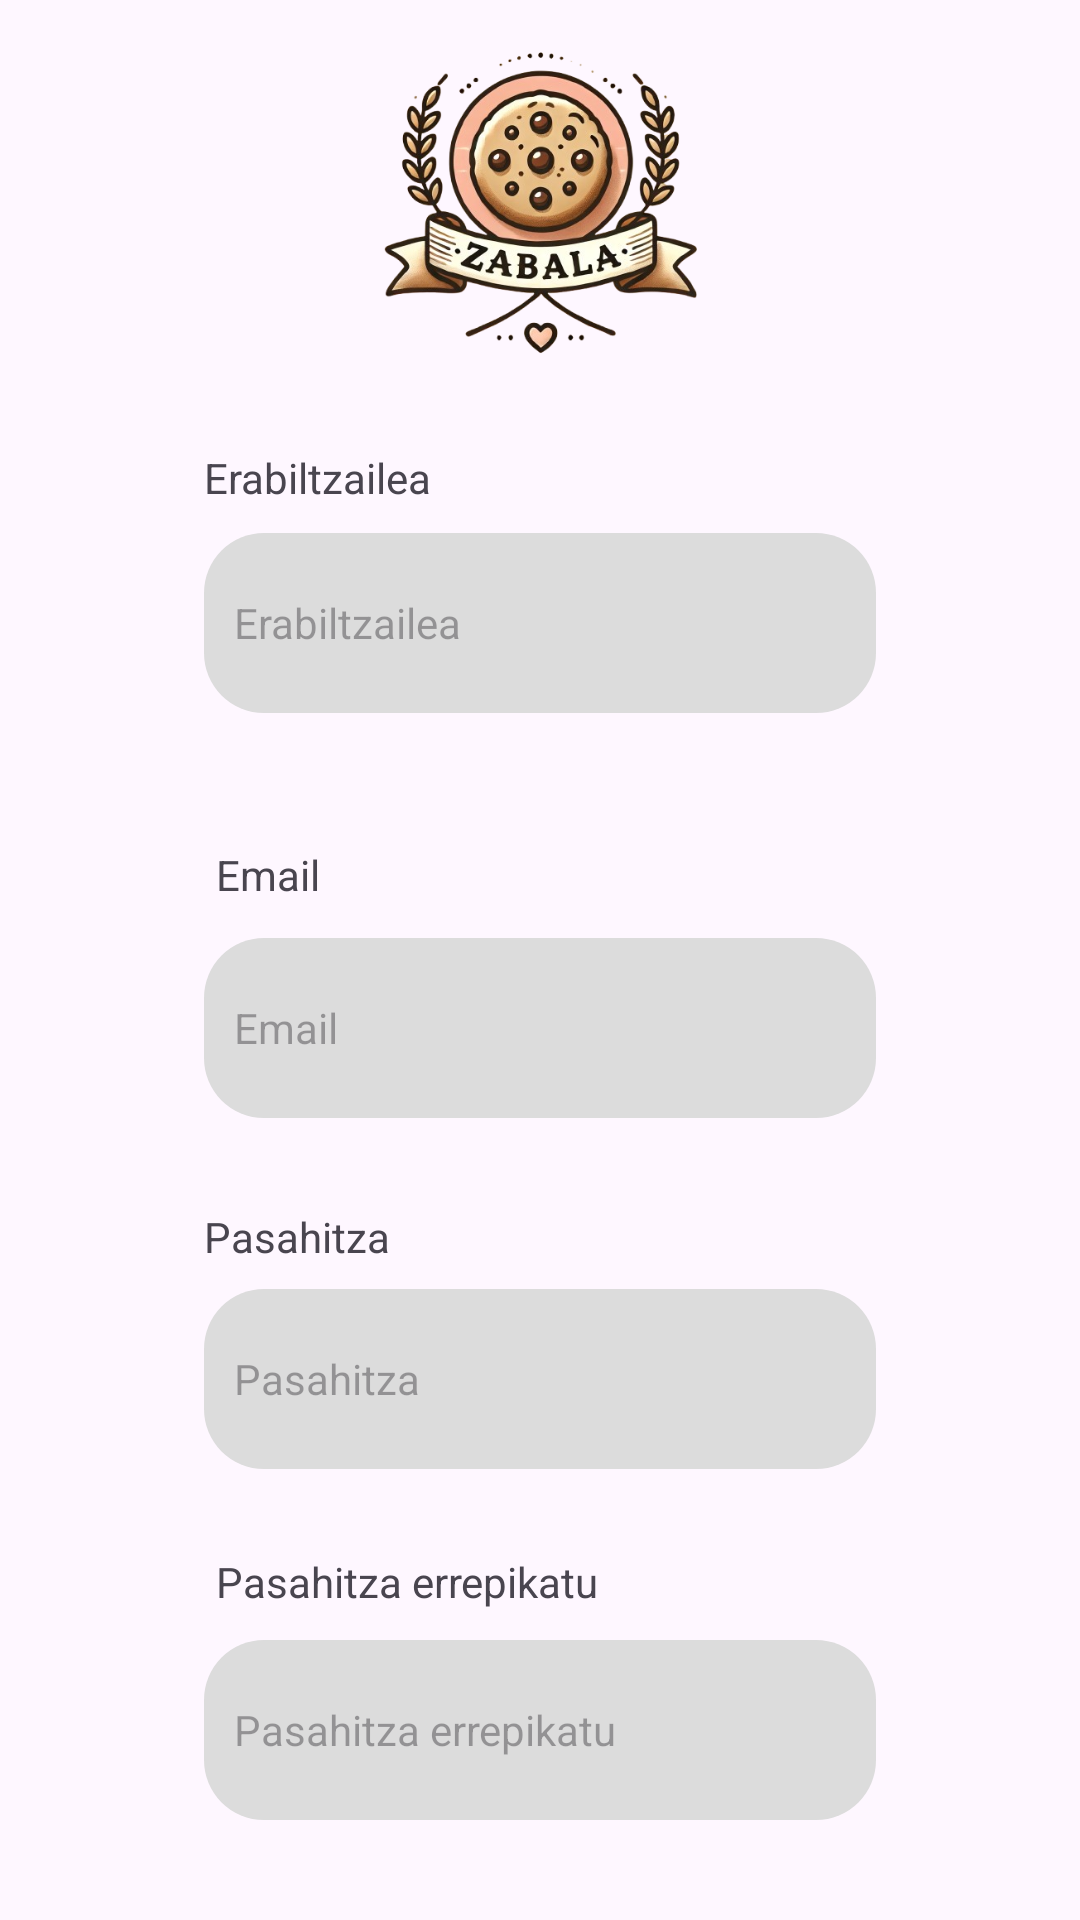

Here is an Android app screen rendered from its layout file. Give the layout XML and the strings, colors and styles it references.
<!-- AndroidManifest.xml: application theme Theme.Erronka03 -->
<!-- res/layout/activity_erregistratu.xml -->
<?xml version="1.0" encoding="utf-8"?>
<androidx.constraintlayout.widget.ConstraintLayout xmlns:android="http://schemas.android.com/apk/res/android"
    xmlns:app="http://schemas.android.com/apk/res-auto"
    xmlns:tools="http://schemas.android.com/tools"
    android:id="@+id/main"
    android:layout_width="match_parent"
    android:layout_height="match_parent"
    tools:context=".ErregistratuActivity">

    <Button
        android:id="@+id/button"
        android:layout_width="244dp"
        android:layout_height="60dp"
        android:layout_marginBottom="40dp"
        android:backgroundTint="#000000"
        android:onClick="Erregistratu"
        android:text="Erregistratu"
        android:textColor="#FFFFFF"
        app:cornerRadius="24dp"
        app:layout_constraintBottom_toBottomOf="parent"
        app:layout_constraintEnd_toEndOf="parent"
        app:layout_constraintHorizontal_bias="0.497"
        app:layout_constraintStart_toStartOf="parent"
        app:layout_constraintTop_toBottomOf="@+id/textView2" />

    <TextView
        android:id="@+id/textView5"
        android:layout_width="wrap_content"
        android:layout_height="wrap_content"
        android:text="Pasahitza"
        app:layout_constraintBottom_toTopOf="@+id/etPasahitza"
        app:layout_constraintStart_toStartOf="@+id/etPasahitza"
        app:layout_constraintTop_toBottomOf="@+id/etEmaila" />

    <EditText
        android:id="@+id/etPasahitza"
        android:layout_width="0dp"
        android:layout_height="60dp"
        android:layout_marginStart="68dp"
        android:layout_marginTop="8dp"
        android:layout_marginEnd="68dp"
        android:layout_marginBottom="28dp"
        android:background="@drawable/edit_text_login"
        android:ems="10"
        android:hint="Pasahitza"
        android:inputType="text|textPassword"
        android:minHeight="48dp"
        android:textSize="14sp"
        app:layout_constraintBottom_toTopOf="@+id/textView6"
        app:layout_constraintEnd_toEndOf="parent"
        app:layout_constraintHorizontal_bias="0.0"
        app:layout_constraintStart_toStartOf="parent"
        app:layout_constraintTop_toBottomOf="@+id/textView5"
        tools:ignore="TouchTargetSizeCheck" />

    <TextView
        android:id="@+id/textView6"
        android:layout_width="wrap_content"
        android:layout_height="wrap_content"
        android:layout_marginStart="4dp"
        android:layout_marginBottom="10dp"
        android:text="Pasahitza errepikatu"
        app:layout_constraintBottom_toTopOf="@+id/etPasahitza2"
        app:layout_constraintStart_toStartOf="@+id/etPasahitza2"
        app:layout_constraintTop_toBottomOf="@+id/etPasahitza" />

    <EditText
        android:id="@+id/etPasahitza2"
        android:layout_width="0dp"
        android:layout_height="60dp"
        android:layout_marginStart="68dp"
        android:layout_marginEnd="68dp"
        android:layout_marginBottom="51dp"
        android:background="@drawable/edit_text_login"
        android:ems="10"
        android:hint="Pasahitza errepikatu"
        android:inputType="text|textPassword"
        android:minHeight="48dp"
        android:textSize="14sp"
        app:layout_constraintBottom_toTopOf="@+id/button"
        app:layout_constraintEnd_toEndOf="parent"
        app:layout_constraintHorizontal_bias="0.0"
        app:layout_constraintStart_toStartOf="parent"
        app:layout_constraintTop_toBottomOf="@+id/textView6"
        tools:ignore="TouchTargetSizeCheck" />

    <ImageView
        android:id="@+id/imageView2"
        android:layout_width="219dp"
        android:layout_height="138dp"
        android:layout_marginTop="16dp"
        android:layout_marginBottom="10dp"
        app:layout_constraintBottom_toTopOf="@+id/txtv1"
        app:layout_constraintEnd_toEndOf="parent"
        app:layout_constraintStart_toStartOf="parent"
        app:layout_constraintTop_toTopOf="parent"
        app:srcCompat="@drawable/zabalasinfondo" />

    <EditText
        android:id="@+id/etErabiltzailea"
        android:layout_width="0dp"
        android:layout_height="60dp"
        android:layout_marginStart="68dp"
        android:layout_marginEnd="68dp"
        android:layout_marginBottom="51dp"
        android:background="@drawable/edit_text_login"
        android:ems="10"
        android:hint="Erabiltzailea"
        android:inputType="text"
        android:minHeight="48dp"
        android:textSize="14sp"
        app:layout_constraintBottom_toTopOf="@+id/etEmaila"
        app:layout_constraintEnd_toEndOf="parent"
        app:layout_constraintStart_toStartOf="parent"
        app:layout_constraintTop_toBottomOf="@+id/txtv1"
        tools:ignore="TouchTargetSizeCheck" />

    <EditText
        android:id="@+id/etEmaila"
        android:layout_width="0dp"
        android:layout_height="60dp"
        android:layout_marginStart="68dp"
        android:layout_marginTop="24dp"
        android:layout_marginEnd="68dp"
        android:layout_marginBottom="30dp"
        android:background="@drawable/edit_text_login"
        android:ems="10"
        android:hint="Email"
        android:inputType="text"
        android:minHeight="48dp"
        android:textSize="14sp"
        app:layout_constraintBottom_toTopOf="@+id/textView5"
        app:layout_constraintEnd_toEndOf="parent"
        app:layout_constraintHorizontal_bias="0.0"
        app:layout_constraintStart_toStartOf="parent"
        app:layout_constraintTop_toBottomOf="@+id/etErabiltzailea"
        tools:ignore="TouchTargetSizeCheck" />

    <TextView
        android:id="@+id/txtv1"
        android:layout_width="wrap_content"
        android:layout_height="wrap_content"
        android:layout_marginBottom="9dp"
        android:text="Erabiltzailea"
        app:layout_constraintBottom_toTopOf="@+id/etErabiltzailea"
        app:layout_constraintStart_toStartOf="@+id/etErabiltzailea"
        app:layout_constraintTop_toBottomOf="@+id/imageView2" />

    <TextView
        android:id="@+id/textView2"
        android:layout_width="wrap_content"
        android:layout_height="wrap_content"
        android:layout_marginStart="4dp"
        android:layout_marginTop="282dp"
        android:layout_marginBottom="342dp"
        android:text="Email"
        app:layout_constraintBottom_toTopOf="@+id/button"
        app:layout_constraintStart_toStartOf="@+id/etEmaila"
        app:layout_constraintTop_toTopOf="parent" />

</androidx.constraintlayout.widget.ConstraintLayout>
<!-- resources referenced by this layout -->
<resources>
  <!-- drawable edit_text_login (drawable) -->
  <shape
      xmlns:android="http://schemas.android.com/apk/res/android"
      android:shape="rectangle">
      <solid
          android:color="#DCDCDC"/>
  
      <corners
          android:bottomRightRadius="20dp"
          android:bottomLeftRadius="20dp"
          android:topLeftRadius="20dp"
          android:topRightRadius="20dp"/>
  
  
      <padding
          android:left="10dp"
          android:right="10dp"
          android:top="5dp"
          android:bottom="5dp"/>
  </shape>
  <!-- drawable zabalasinfondo: png bitmap (drawable, 215504 bytes) -->
  <style name="Theme.Erronka03" parent="Base.Theme.Erronka03" />
  <style name="Base.Theme.Erronka03" parent="Theme.Material3.DayNight.NoActionBar">
          
          
      </style>
</resources>
